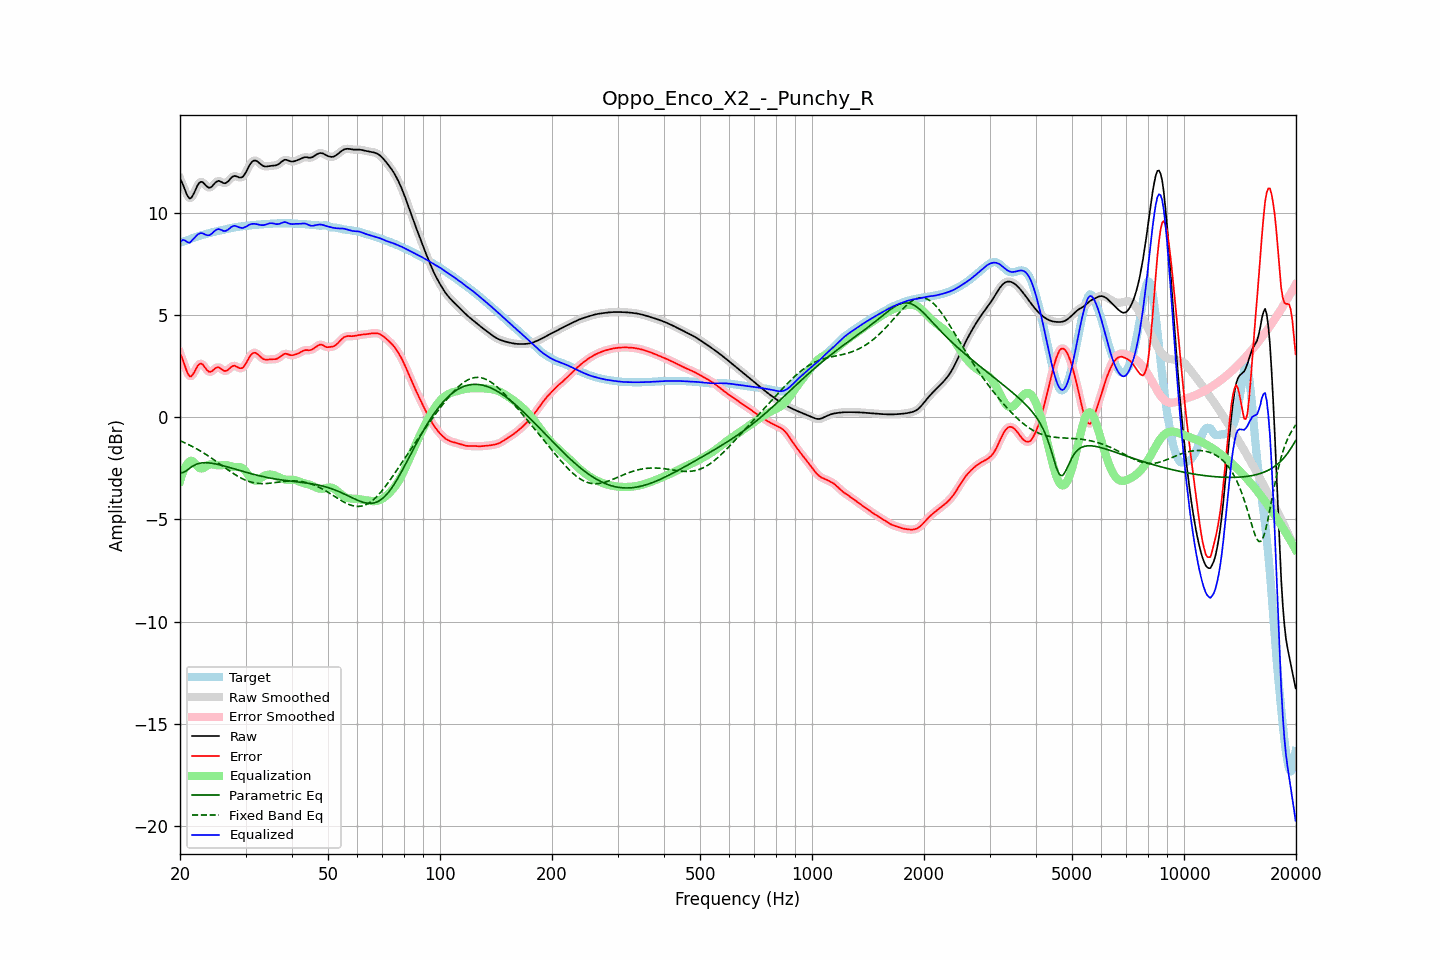

Data behind this chart, as committed beside it:
frequency, raw, error, smoothed, error_smoothed, equalization, parametric_eq, fixed_band_eq, equalized_raw, equalized_smoothed, target
20.00, 11.65, 3.12, 11.68, 3.15, -3.13, -2.71, -1.15, 8.53, 8.55, 8.53
20.20, 11.51, 2.96, 11.49, 2.93, -2.88, -2.71, -1.18, 8.63, 8.61, 8.56
20.40, 11.34, 2.75, 11.30, 2.72, -2.67, -2.71, -1.22, 8.67, 8.64, 8.58
20.61, 11.13, 2.52, 11.13, 2.52, -2.49, -2.66, -1.25, 8.64, 8.64, 8.61
20.81, 10.93, 2.29, 10.93, 2.29, -2.35, -2.62, -1.29, 8.58, 8.59, 8.64
21.02, 10.78, 2.11, 10.78, 2.11, -2.24, -2.55, -1.33, 8.54, 8.54, 8.67
21.23, 10.69, 1.99, 10.71, 2.01, -2.16, -2.49, -1.37, 8.53, 8.55, 8.70
21.44, 10.72, 2.00, 10.73, 2.01, -2.12, -2.44, -1.41, 8.60, 8.61, 8.73
21.66, 10.85, 2.10, 10.84, 2.08, -2.16, -2.39, -1.45, 8.69, 8.68, 8.75
21.87, 11.00, 2.22, 11.00, 2.22, -2.23, -2.34, -1.49, 8.76, 8.77, 8.78
22.09, 11.18, 2.37, 11.18, 2.37, -2.32, -2.31, -1.53, 8.85, 8.85, 8.81
22.31, 11.34, 2.51, 11.34, 2.50, -2.41, -2.28, -1.58, 8.93, 8.92, 8.84
22.54, 11.46, 2.59, 11.45, 2.59, -2.48, -2.25, -1.62, 8.98, 8.97, 8.86
22.76, 11.51, 2.62, 11.50, 2.62, -2.51, -2.24, -1.67, 9.00, 8.99, 8.89
22.99, 11.49, 2.59, 11.48, 2.58, -2.50, -2.23, -1.71, 8.99, 8.98, 8.91
23.22, 11.42, 2.49, 11.42, 2.49, -2.47, -2.23, -1.76, 8.95, 8.95, 8.93
23.45, 11.33, 2.38, 11.34, 2.38, -2.41, -2.22, -1.81, 8.92, 8.92, 8.95
23.69, 11.26, 2.29, 11.26, 2.29, -2.36, -2.23, -1.86, 8.90, 8.90, 8.97
23.92, 11.22, 2.22, 11.22, 2.23, -2.33, -2.23, -1.92, 8.89, 8.90, 8.99
24.16, 11.23, 2.21, 11.24, 2.22, -2.30, -2.24, -1.97, 8.92, 8.93, 9.02
24.40, 11.29, 2.26, 11.30, 2.26, -2.30, -2.25, -2.02, 8.99, 8.99, 9.04
24.65, 11.38, 2.33, 11.38, 2.32, -2.32, -2.27, -2.08, 9.07, 9.06, 9.06
24.89, 11.47, 2.39, 11.46, 2.39, -2.33, -2.28, -2.13, 9.13, 9.13, 9.07
25.14, 11.52, 2.43, 11.52, 2.43, -2.35, -2.30, -2.19, 9.17, 9.17, 9.09
25.39, 11.56, 2.44, 11.54, 2.43, -2.36, -2.32, -2.24, 9.20, 9.19, 9.11
25.65, 11.53, 2.40, 11.53, 2.40, -2.35, -2.34, -2.30, 9.17, 9.17, 9.13
25.91, 11.49, 2.34, 11.49, 2.34, -2.35, -2.35, -2.36, 9.14, 9.14, 9.15
26.16, 11.44, 2.28, 11.45, 2.29, -2.34, -2.38, -2.41, 9.11, 9.11, 9.16
26.43, 11.43, 2.25, 11.44, 2.26, -2.34, -2.40, -2.47, 9.10, 9.11, 9.18
26.69, 11.47, 2.28, 11.47, 2.28, -2.34, -2.42, -2.53, 9.13, 9.13, 9.20
26.96, 11.53, 2.32, 11.54, 2.33, -2.36, -2.44, -2.58, 9.17, 9.18, 9.21
27.23, 11.63, 2.40, 11.63, 2.40, -2.39, -2.46, -2.64, 9.24, 9.24, 9.23
27.50, 11.71, 2.47, 11.71, 2.46, -2.41, -2.49, -2.69, 9.30, 9.30, 9.25
27.77, 11.77, 2.51, 11.77, 2.50, -2.43, -2.51, -2.74, 9.34, 9.34, 9.26
28.05, 11.80, 2.52, 11.79, 2.51, -2.44, -2.53, -2.79, 9.36, 9.35, 9.28
28.33, 11.77, 2.48, 11.77, 2.48, -2.44, -2.56, -2.84, 9.33, 9.33, 9.29
28.62, 11.75, 2.44, 11.75, 2.44, -2.44, -2.58, -2.89, 9.31, 9.31, 9.31
28.90, 11.71, 2.40, 11.72, 2.40, -2.44, -2.60, -2.93, 9.27, 9.28, 9.32
29.19, 11.72, 2.39, 11.72, 2.39, -2.46, -2.63, -2.98, 9.26, 9.26, 9.33
29.48, 11.75, 2.41, 11.76, 2.43, -2.50, -2.65, -3.02, 9.24, 9.26, 9.33
29.78, 11.85, 2.51, 11.85, 2.51, -2.57, -2.67, -3.05, 9.28, 9.28, 9.34
30.08, 11.97, 2.62, 11.98, 2.63, -2.66, -2.69, -3.09, 9.31, 9.31, 9.35
30.38, 12.13, 2.77, 12.13, 2.77, -2.77, -2.72, -3.12, 9.36, 9.36, 9.36
30.68, 12.28, 2.91, 12.28, 2.91, -2.88, -2.74, -3.15, 9.40, 9.40, 9.37
30.99, 12.41, 3.03, 12.41, 3.03, -2.98, -2.76, -3.17, 9.43, 9.43, 9.38
31.30, 12.50, 3.11, 12.50, 3.11, -3.05, -2.78, -3.19, 9.45, 9.45, 9.39
31.61, 12.54, 3.15, 12.54, 3.15, -3.09, -2.80, -3.21, 9.45, 9.45, 9.39
31.93, 12.55, 3.14, 12.54, 3.14, -3.10, -2.82, -3.22, 9.45, 9.44, 9.40
32.24, 12.51, 3.10, 12.51, 3.10, -3.08, -2.84, -3.23, 9.43, 9.43, 9.41
32.57, 12.45, 3.03, 12.45, 3.03, -3.04, -2.86, -3.24, 9.41, 9.41, 9.42
32.89, 12.38, 2.96, 12.38, 2.96, -2.98, -2.88, -3.25, 9.39, 9.40, 9.42
33.22, 12.32, 2.89, 12.32, 2.89, -2.93, -2.89, -3.25, 9.39, 9.39, 9.43
33.55, 12.27, 2.84, 12.28, 2.84, -2.88, -2.91, -3.25, 9.39, 9.39, 9.43
33.89, 12.26, 2.82, 12.26, 2.82, -2.85, -2.93, -3.25, 9.41, 9.41, 9.44
34.23, 12.26, 2.81, 12.26, 2.81, -2.82, -2.94, -3.24, 9.44, 9.43, 9.44
34.57, 12.27, 2.82, 12.27, 2.82, -2.81, -2.96, -3.24, 9.46, 9.46, 9.45
34.92, 12.28, 2.83, 12.28, 2.83, -2.80, -2.98, -3.23, 9.48, 9.48, 9.45
35.27, 12.29, 2.83, 12.29, 2.83, -2.81, -2.99, -3.22, 9.48, 9.48, 9.46
35.62, 12.30, 2.84, 12.30, 2.83, -2.83, -3.00, -3.21, 9.47, 9.47, 9.46
35.97, 12.30, 2.83, 12.31, 2.84, -2.85, -3.02, -3.20, 9.45, 9.45, 9.47
... 635 more rows
